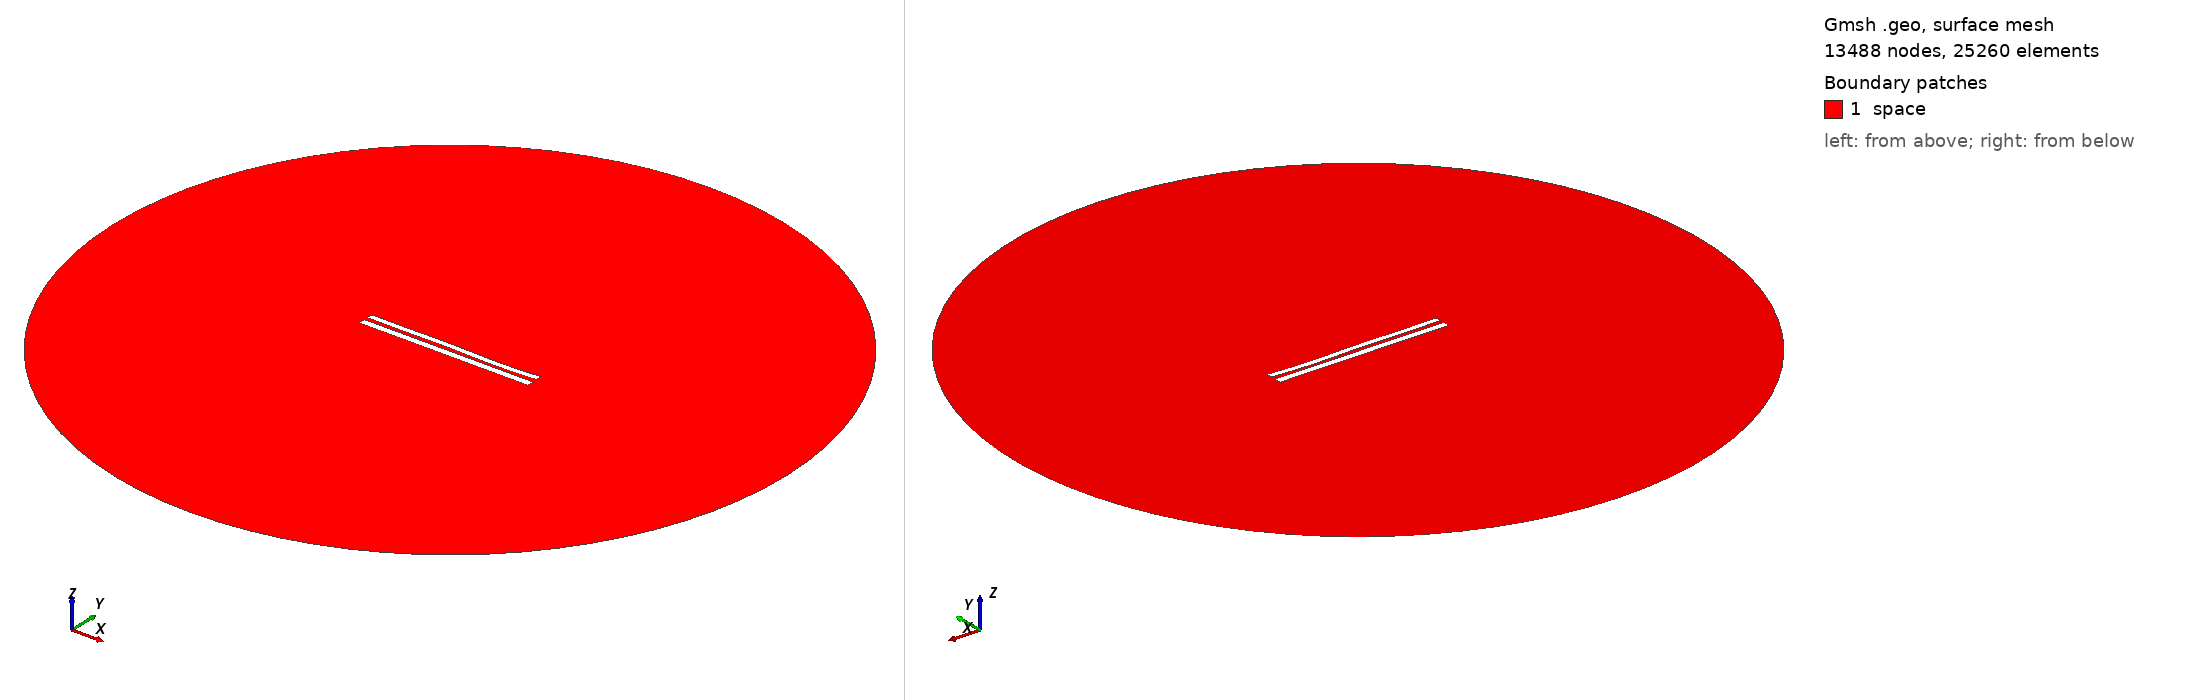

Gmsh geometry script, surface-meshed: 13488 nodes, 25260 surface elements. Boundary patches (legend numbers): 1 space. Left view from above one corner, right view from below the opposite corner. Legend entries are the model's physical surfaces. The drawing asked Gmsh for element sizes between 1% and 20% of the model's largest extent; the script's own settings can give other sizes.

=== 8171.geo (drawn) ===
//---------------------------------------
// Geometry kernel
//---------------------------------------

SetFactory("OpenCASCADE");



//---------------------------------------
// Parameters of the geometry
//---------------------------------------

// Overetch of the upper plate
overetch = 0.25;

// Distance between the plates
distance = 2.25;

// Discretization over the x axis (for the deformation)
nx = 50; 

// Length of the plate
L = 100 - overetch; 

// Number of modes
n = 4; 

// 1st mode coefficient
coeff(1) = -0.15;
beta(1) = 0.596864 * 3.1415926535 / L;

// 2nd mode coefficient
coeff(2) = -0.075;
beta(2) = 1.49418 * 3.1415926535 / L;

// 3rd mode coefficient
coeff(3) = 0.15;
beta(3) = 2.50025 * 3.1415926535 / L;

// 4th mode coefficient
coeff(4) = -0.15;
beta(4) = 3.49999 * 3.1415926535 / L;



//---------------------------------------
// Upper plate (deformed rectangle)
//---------------------------------------

// Coordiantes of the upper plate
xmin = -50;
xmax = 50 - overetch;

// Height of the upper plate
yheight = 4 - 2 * overetch;

// Indexes of the points
UpperID[] = {};
LowerID[] = {};
LeftID[] = {};
RightID[] = {};

// Point index
p = 1;

// Horizontal edges
For i In {1:nx}
    x = xmin + (i-1)*(xmax - xmin)/(nx-1);

    y_bottom = distance / 2 + overetch;
    For j In {1:n}
        C = (Cosh(beta(j)*L) + Cos(beta(j)*L)) / (Sinh(beta(j)*L) + Sin(beta(j)*L));
        y_bottom  = y_bottom + coeff(j) * (Cosh(beta(j)*(x+50)) - Cos(beta(j)*(x+50)) - C * (Sinh(beta(j)*(x+50)) - Sin(beta(j)*(x+50))));
    EndFor

    y_top = y_bottom + yheight;

    Point(p) = {x, y_top, 0, 1.0};
    UpperID[i] = p;
    p = p + 1;

    Point(p) = {x, y_bottom, 0, 1.0};
    LowerID[i] = p;
    p = p + 1;
EndFor

// Create point lists
UpperPts[] = {}; LowerPts[] = {};
For i In {1:nx}
  UpperPts[] += {UpperID[i]};
  LowerPts[] += {LowerID[i]};
EndFor

// Build splines
Spline(1) = {UpperPts[]};
Spline(2) = {LowerPts[]};
Line(3) = {LowerPts[nx-1], UpperPts[nx-1]};
Line(4) = {LowerPts[0], UpperPts[0]};

// Build the plane surface
Curve Loop(1) = {2, 3, -1, -4};
Plane Surface(1) = {1};



//---------------------------------------
// Lower plate (rectangle)
//---------------------------------------

// Vertices
Point(1001) = {-50, -1, 0, 1.0};
Point(1002) = { 50, -1, 0, 1.0};
Point(1003) = { 50,  -5, 0, 1.0};
Point(1004) = {-50,  -5, 0, 1.0};

// Edges
Line(5) = {1001, 1002};
Line(6) = {1002, 1003};
Line(7) = {1003, 1004};
Line(8) = {1004, 1001};

// Plane surface
Line Loop(2) = {5, 6, 7, 8};
Plane Surface(2) = {2}; 



//---------------------------------------
// Outer (fictious) boundary
//---------------------------------------

// Points
Point(1005) = {0, 0, 0};       // Center
Point(1006) = {200, 0, 0};     // Start point
Point(1007) = {0, 200, 0};     // 90 degrees
Point(1008) = {-200, 0, 0};    // 180 degrees
Point(1009) = {0, -200, 0};    // 270 degrees

// Circle arcs (each needs start, center, end)
Circle(9) = {1006, 1005, 1007};
Circle(10) = {1007, 1005, 1008};
Circle(11) = {1008, 1005, 1009};
Circle(12) = {1009, 1005, 1006};

// Plane surface for the entire domain
Curve Loop(3) = {9, 10, 11, 12};
Surface(3) = {3};

// Subtract the plates from the whole domain to obtain the actual domain where we want to solve the equations
BooleanDifference{ Surface{3}; Delete; }{ Surface{1}; Surface{2}; Delete; }




//---------------------------------------
// Transfinite Lines/Curves
//---------------------------------------

// Set the number of points on the boundaries
r = 7;

// Plates
Transfinite Curve {1, 2} = 50*r Using Progression 1;
Transfinite Curve {3, 4} = 2*r Using Progression 1;
Transfinite Line {5, 7} = 50*r Using Progression 1;
Transfinite Line {6, 8} = 2*r Using Progression 1;

// Outer boundary
Transfinite Line {9, 10, 11, 12} = 20 Using Progression 1;



//---------------------------------------
// Physical groups
//---------------------------------------                

// Physical curves (boundaries)
Physical Line("force_segment", 10) = {2};
Physical Line("upper_plate", 11) = {1, 3, 4};
Physical Line("lower_plate", 12) = {5, 6, 7, 8};
Physical Line("boundary", 20) = {9, 10, 11, 12};

// Physical Surfaces
Physical Surface("space", 30) = {3};



//---------------------------------------
// 6. Generate the Mesh
//---------------------------------------

// 2D mesh generation
Mesh 2;
